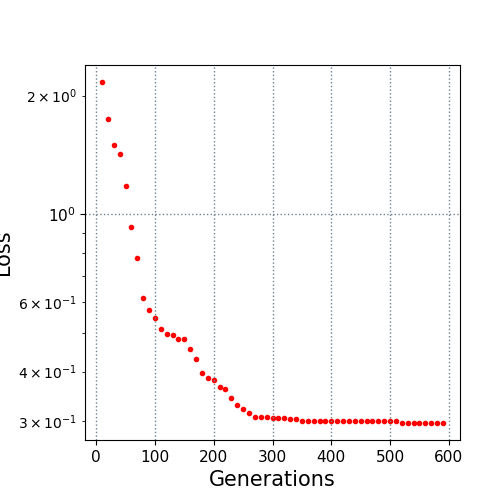

Values plotted in this chart, from the file beside it:
10.0, 2.165287
20.0, 1.745
30.0, 1.498
40.0, 1.425
50.0, 1.183
60.0, 0.9292
70.0, 0.774
80.0, 0.6142
90.0, 0.5739
100.0, 0.5466
110.0, 0.5113
120.0, 0.4984
130.0, 0.4954
140.0, 0.4837
150.0, 0.4832
160.0, 0.4574
170.0, 0.43
180.0, 0.3957
190.0, 0.3856
200.0, 0.3802
210.0, 0.3659
220.0, 0.3615
230.0, 0.3425
240.0, 0.3297
250.0, 0.3222
260.0, 0.3138
270.0, 0.3076
280.0, 0.3074
290.0, 0.3066
300.0, 0.3043
310.0, 0.3043
320.0, 0.3043
330.0, 0.3035
340.0, 0.3035
350.0, 0.3
360.0, 0.3
370.0, 0.2998
380.0, 0.2998
390.0, 0.2998
400.0, 0.2998
410.0, 0.2998
420.0, 0.2998
430.0, 0.2998
440.0, 0.2998
450.0, 0.2998
460.0, 0.2998
470.0, 0.2998
480.0, 0.2998
490.0, 0.2998
500.0, 0.2996
510.0, 0.2996
520.0, 0.2963
530.0, 0.2963
540.0, 0.2963
550.0, 0.2963
560.0, 0.2963
570.0, 0.2963
580.0, 0.2963
590.0, 0.2963
